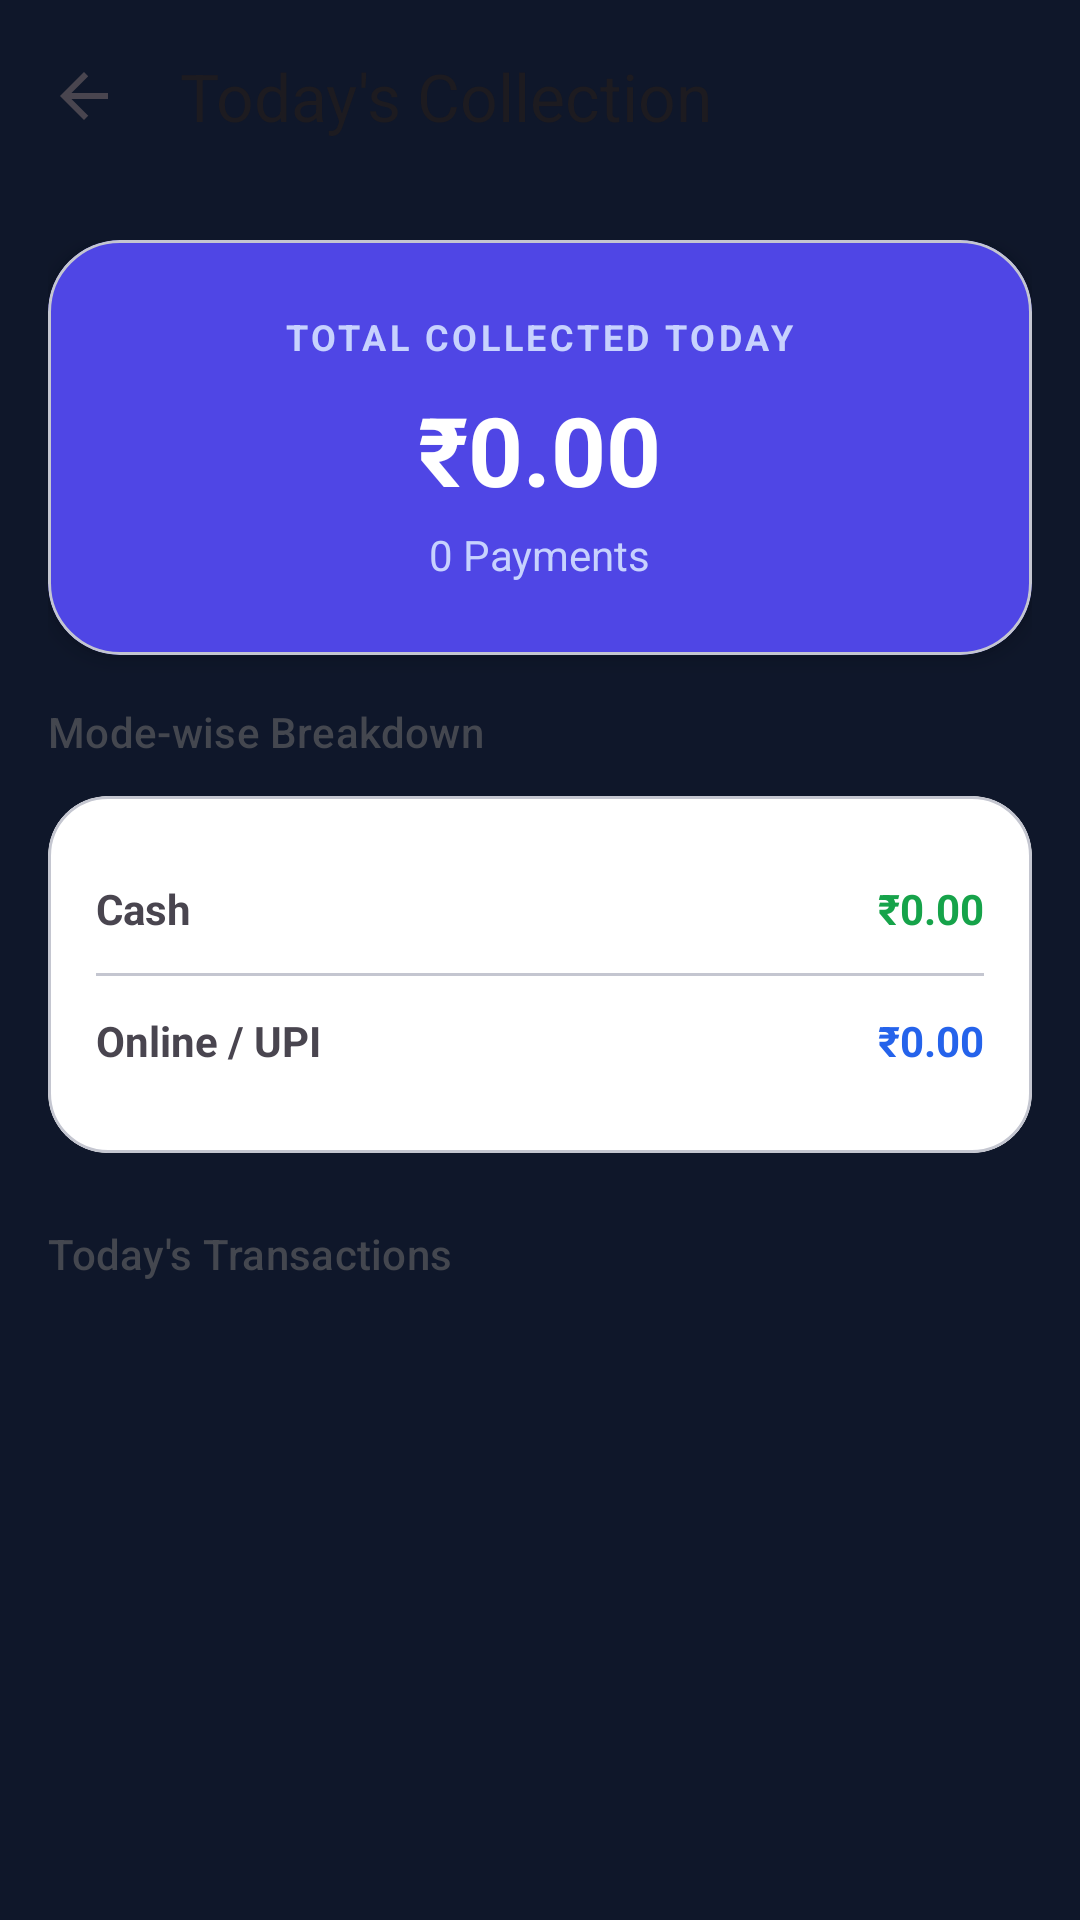

The Android layout XML behind this screen, and the referenced resources:
<!-- AndroidManifest.xml: application theme Theme.VinayakaCableNetwork -->
<!-- res/layout/activity_today_collection.xml -->
<?xml version="1.0" encoding="utf-8"?>
<androidx.coordinatorlayout.widget.CoordinatorLayout xmlns:android="http://schemas.android.com/apk/res/android"
    xmlns:app="http://schemas.android.com/apk/res-auto"
    xmlns:tools="http://schemas.android.com/tools"
    android:layout_width="match_parent"
    android:layout_height="match_parent"
    android:background="@color/dashboard_bg">

    <com.google.android.material.appbar.AppBarLayout
        android:layout_width="match_parent"
        android:layout_height="wrap_content"
        android:background="@android:color/transparent"
        app:elevation="0dp">

        <com.google.android.material.appbar.MaterialToolbar
            android:id="@+id/toolbar"
            android:layout_width="match_parent"
            android:layout_height="?attr/actionBarSize"
            app:title="Today's Collection"
            app:titleTextAppearance="@style/TextAppearance.Material3.TitleLarge"
            app:navigationIcon="?attr/homeAsUpIndicator" />

    </com.google.android.material.appbar.AppBarLayout>

    <androidx.core.widget.NestedScrollView
        android:layout_width="match_parent"
        android:layout_height="match_parent"
        app:layout_behavior="@string/appbar_scrolling_view_behavior">

        <LinearLayout
            android:layout_width="match_parent"
            android:layout_height="wrap_content"
            android:orientation="vertical"
            android:padding="16dp">

            
            <com.google.android.material.card.MaterialCardView
                android:layout_width="match_parent"
                android:layout_height="wrap_content"
                android:layout_marginBottom="16dp"
                app:cardCornerRadius="24dp"
                app:cardElevation="4dp"
                app:cardBackgroundColor="#4F46E5">

                <LinearLayout
                    android:layout_width="match_parent"
                    android:layout_height="wrap_content"
                    android:orientation="vertical"
                    android:padding="24dp"
                    android:gravity="center">

                    <TextView
                        android:layout_width="wrap_content"
                        android:layout_height="wrap_content"
                        android:text="@string/total_collected_today"
                        android:textColor="#C7D2FE"
                        android:textSize="12sp"
                        android:textStyle="bold"
                        android:letterSpacing="0.1" />

                    <TextView
                        android:id="@+id/tvTotalCollection"
                        android:layout_width="wrap_content"
                        android:layout_height="wrap_content"
                        android:text="₹0.00"
                        android:textColor="#FFFFFF"
                        android:textSize="32sp"
                        android:textStyle="bold"
                        android:layout_marginTop="8dp" />

                    <TextView
                        android:id="@+id/tvPaymentCount"
                        android:layout_width="wrap_content"
                        android:layout_height="wrap_content"
                        android:text="0 Payments"
                        android:textColor="#C7D2FE"
                        android:textSize="14sp"
                        android:layout_marginTop="4dp" />

                </LinearLayout>
            </com.google.android.material.card.MaterialCardView>

            
            <TextView
                android:layout_width="wrap_content"
                android:layout_height="wrap_content"
                android:text="@string/mode_breakdown"
                android:textAppearance="@style/TextAppearance.Material3.LabelLarge"
                android:textColor="?attr/colorOnSurfaceVariant"
                android:layout_marginBottom="12dp" />

            <com.google.android.material.card.MaterialCardView
                android:layout_width="match_parent"
                android:layout_height="wrap_content"
                android:layout_marginBottom="24dp"
                app:cardCornerRadius="20dp"
                app:strokeWidth="1dp"
                app:strokeColor="?attr/colorOutlineVariant">

                <LinearLayout
                    android:layout_width="match_parent"
                    android:layout_height="wrap_content"
                    android:orientation="vertical"
                    android:padding="16dp">

                    
                    <LinearLayout
                        android:layout_width="match_parent"
                        android:layout_height="wrap_content"
                        android:orientation="horizontal"
                        android:paddingVertical="12dp">
                        <TextView
                            android:layout_width="0dp"
                            android:layout_height="wrap_content"
                            android:layout_weight="1"
                            android:text="@string/cash_label"
                            android:textStyle="bold" />
                        <TextView
                            android:id="@+id/tvCashAmount"
                            android:layout_width="wrap_content"
                            android:layout_height="wrap_content"
                            android:text="₹0.00"
                            android:textColor="#16A34A"
                            android:textStyle="bold" />
                    </LinearLayout>

                    <com.google.android.material.divider.MaterialDivider android:layout_width="match_parent" android:layout_height="wrap_content" />

                    
                    <LinearLayout
                        android:layout_width="match_parent"
                        android:layout_height="wrap_content"
                        android:orientation="horizontal"
                        android:paddingVertical="12dp">
                        <TextView
                            android:layout_width="0dp"
                            android:layout_height="wrap_content"
                            android:layout_weight="1"
                            android:text="@string/online_upi_label"
                            android:textStyle="bold" />
                        <TextView
                            android:id="@+id/tvOnlineAmount"
                            android:layout_width="wrap_content"
                            android:layout_height="wrap_content"
                            android:text="₹0.00"
                            android:textColor="#2563EB"
                            android:textStyle="bold" />
                    </LinearLayout>

                </LinearLayout>
            </com.google.android.material.card.MaterialCardView>

            
            <TextView
                android:layout_width="wrap_content"
                android:layout_height="wrap_content"
                android:text="@string/today_transactions"
                android:textAppearance="@style/TextAppearance.Material3.LabelLarge"
                android:textColor="?attr/colorOnSurfaceVariant"
                android:layout_marginBottom="12dp" />

            <androidx.recyclerview.widget.RecyclerView
                android:id="@+id/rvTransactions"
                android:layout_width="match_parent"
                android:layout_height="wrap_content"
                android:nestedScrollingEnabled="false"
                tools:listitem="@layout/item_payment_history" />

        </LinearLayout>
    </androidx.core.widget.NestedScrollView>

</androidx.coordinatorlayout.widget.CoordinatorLayout>
<!-- res/layout/item_payment_history.xml (included above) -->
<?xml version="1.0" encoding="utf-8"?>
<com.google.android.material.card.MaterialCardView
    xmlns:android="http://schemas.android.com/apk/res/android"
    xmlns:app="http://schemas.android.com/apk/res-auto"
    xmlns:tools="http://schemas.android.com/tools"
    android:layout_width="match_parent"
    android:layout_height="wrap_content"
    android:layout_marginBottom="12dp"
    app:cardCornerRadius="16dp"
    app:cardElevation="2dp"
    app:cardBackgroundColor="#FFFFFF"
    app:strokeWidth="1dp"
    app:strokeColor="#E0E0E0">

    <LinearLayout
        android:layout_width="match_parent"
        android:layout_height="wrap_content"
        android:orientation="vertical">

        
        <LinearLayout
            android:layout_width="match_parent"
            android:layout_height="wrap_content"
            android:orientation="horizontal"
            android:padding="16dp">

            <LinearLayout
                android:layout_width="0dp"
                android:layout_height="wrap_content"
                android:layout_weight="1"
                android:orientation="vertical">

                <TextView
                    android:id="@+id/tvDate"
                    android:layout_width="wrap_content"
                    android:layout_height="wrap_content"
                    tools:text="05 May 2026 12:30 PM"
                    android:textSize="12sp"
                    android:textColor="#757575"
                    android:fontFamily="sans-serif-medium" />

                <TextView
                    android:id="@+id/tvMode"
                    android:layout_width="wrap_content"
                    android:layout_height="wrap_content"
                    tools:text="PhonePe · 9876543210"
                    android:textSize="14sp"
                    android:textColor="#212121"
                    android:textStyle="bold"
                    android:layout_marginTop="4dp" />

                <TextView
                    android:id="@+id/tvStatus"
                    android:layout_width="wrap_content"
                    android:layout_height="wrap_content"
                    tools:text="Paid Fully"
                    android:textSize="12sp"
                    android:textColor="#2E7D32"
                    android:textStyle="bold"
                    android:background="#E8F5E9"
                    android:paddingHorizontal="8dp"
                    android:paddingVertical="4dp"
                    android:layout_marginTop="8dp" />
            </LinearLayout>

            <LinearLayout
                android:layout_width="wrap_content"
                android:layout_height="wrap_content"
                android:orientation="vertical"
                android:gravity="end">

                <TextView
                    android:id="@+id/tvAmount"
                    android:layout_width="wrap_content"
                    android:layout_height="wrap_content"
                    tools:text="₹ 500"
                    android:textSize="18sp"
                    android:textStyle="bold"
                    android:textColor="#2E7D32" />

            </LinearLayout>
        </LinearLayout>

        <View
            android:layout_width="match_parent"
            android:layout_height="1dp"
            android:background="#EEEEEE" />

        
        <LinearLayout
            android:layout_width="match_parent"
            android:layout_height="wrap_content"
            android:orientation="horizontal"
            android:weightSum="4"
            android:background="#FAFAFA">

            <com.google.android.material.button.MaterialButton
                android:id="@+id/btnView"
                style="@style/Widget.Material3.Button.TextButton"
                android:layout_width="0dp"
                android:layout_height="wrap_content"
                android:layout_weight="1"
                android:text="@string/view_receipt"
                android:textSize="11sp"
                app:icon="@android:drawable/ic_menu_view"
                app:iconSize="16dp" />

            <com.google.android.material.button.MaterialButton
                android:id="@+id/btnEdit"
                style="@style/Widget.Material3.Button.TextButton"
                android:layout_width="0dp"
                android:layout_height="wrap_content"
                android:layout_weight="1"
                android:text="@string/edit"
                android:textSize="11sp"
                android:visibility="gone"
                app:icon="@android:drawable/ic_menu_edit"
                app:iconSize="16dp" />

            <com.google.android.material.button.MaterialButton
                android:id="@+id/btnPrint"
                style="@style/Widget.Material3.Button.TextButton"
                android:layout_width="0dp"
                android:layout_height="wrap_content"
                android:layout_weight="1"
                android:text="@string/print"
                android:textSize="11sp"
                app:icon="@drawable/ic_print"
                app:iconSize="16dp" />

            <com.google.android.material.button.MaterialButton
                android:id="@+id/btnShare"
                style="@style/Widget.Material3.Button.TextButton"
                android:layout_width="0dp"
                android:layout_height="wrap_content"
                android:layout_weight="1"
                android:text="@string/share"
                android:textSize="11sp"
                app:icon="@android:drawable/ic_menu_share"
                app:iconSize="16dp" />

        </LinearLayout>
    </LinearLayout>
</com.google.android.material.card.MaterialCardView>
<!-- resources referenced by this layout -->
<resources>
  <color name="dashboard_bg">#0F172A</color>
  <!-- drawable ic_print (drawable) -->
  <vector xmlns:android="http://schemas.android.com/apk/res/android"
      android:width="24dp"
      android:height="24dp"
      android:viewportWidth="24"
      android:viewportHeight="24"
      android:tint="#FFFFFF">
      <path
          android:fillColor="@android:color/white"
          android:pathData="M19,8L18,8L18,3L6,3L6,8L5,8C3.34,8 2,9.34 2,11L2,17L6,17L6,21L18,21L18,17L22,17L22,11C22,9.34 20.66,8 19,8ZM8,5L16,5L16,8L8,8L8,5ZM16,19L8,19L8,14L16,14L16,19ZM18,15L18,12L6,12L6,15L4,15L4,11C4,10.45 4.45,10 5,10L19,10C19.55,10 20,10.45 20,11L20,15L18,15Z" />
      <path
          android:fillColor="@android:color/white"
          android:pathData="M18,12.5m-1,0a1,1 0,1 1,2 0a1,1 0,1 1,-2 0" />
  </vector>
  <string name="cash_label">Cash</string>
  <string name="edit">Edit</string>
  <string name="mode_breakdown">Mode-wise Breakdown</string>
  <string name="online_upi_label">Online / UPI</string>
  <string name="print">Print</string>
  <string name="share">Share</string>
  <string name="today_transactions">Today\'s Transactions</string>
  <string name="total_collected_today">TOTAL COLLECTED TODAY</string>
  <string name="view_receipt">View</string>
  <style name="Theme.VinayakaCableNetwork" parent="Theme.Material3.DayNight.NoActionBar">
  
          
          <item name="colorPrimary">#90CAF9</item>
          <item name="colorOnPrimary">#003566</item>
          <item name="colorPrimaryContainer">#1565C0</item>
          <item name="colorOnPrimaryContainer">#D6E8FC</item>
  
          
          <item name="colorSecondary">#A5D6A7</item>
          <item name="colorOnSecondary">#1B5E20</item>
          <item name="colorSecondaryContainer">#2E7D32</item>
          <item name="colorOnSecondaryContainer">#C8E6C9</item>
  
          
          <item name="colorTertiary">#80DEEA</item>
          <item name="colorOnTertiary">#004D56</item>
          <item name="colorTertiaryContainer">#00696F</item>
          <item name="colorOnTertiaryContainer">#B2EBF2</item>
  
          
          <item name="colorError">#F28B82</item>
          <item name="colorOnError">#7F0000</item>
          <item name="colorErrorContainer">#B71C1C</item>
          <item name="colorOnErrorContainer">#FFCDD2</item>
  
          
          <item name="colorSurface">#1E1E1E</item>
          <item name="colorOnSurface">#E2E2E6</item>
          <item name="colorSurfaceVariant">#2C2C2C</item>
          <item name="colorOnSurfaceVariant">#C4C6D0</item>
          <item name="android:colorBackground">#121212</item>
          <item name="colorOnBackground">#E2E2E6</item>
  
          
          <item name="colorOutline">#8E9099</item>
          <item name="colorOutlineVariant">#44474F</item>
  
      </style>
</resources>
